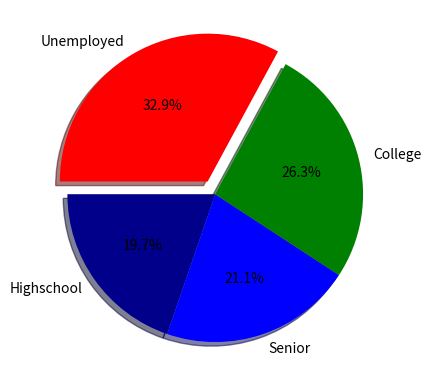

Write the Python code that produced this figure.
import matplotlib.pyplot as plt
import numpy as np

#bar chart = Circular chart divided into slices to show percentages of the total.
#            Good for visualizing distribution among categories.

cat = ["Highschool", "Senior", "College", "Unemployed"]
val = np.array([300, 320, 400, 500])

#use this if you want to customize your own color pie
colors=["darkblue", "blue", "Green", "red"]

plt.pie(val, labels=cat, #this will display the pie and its category
            autopct="%1.1f%%",
            colors=colors,
            #creating a space cut of pie heres the sample
            explode=[0, 0, 0, 0.1],
            shadow=True,
            #to rotate you piechart heres how
            startangle=180)
plt.show()
